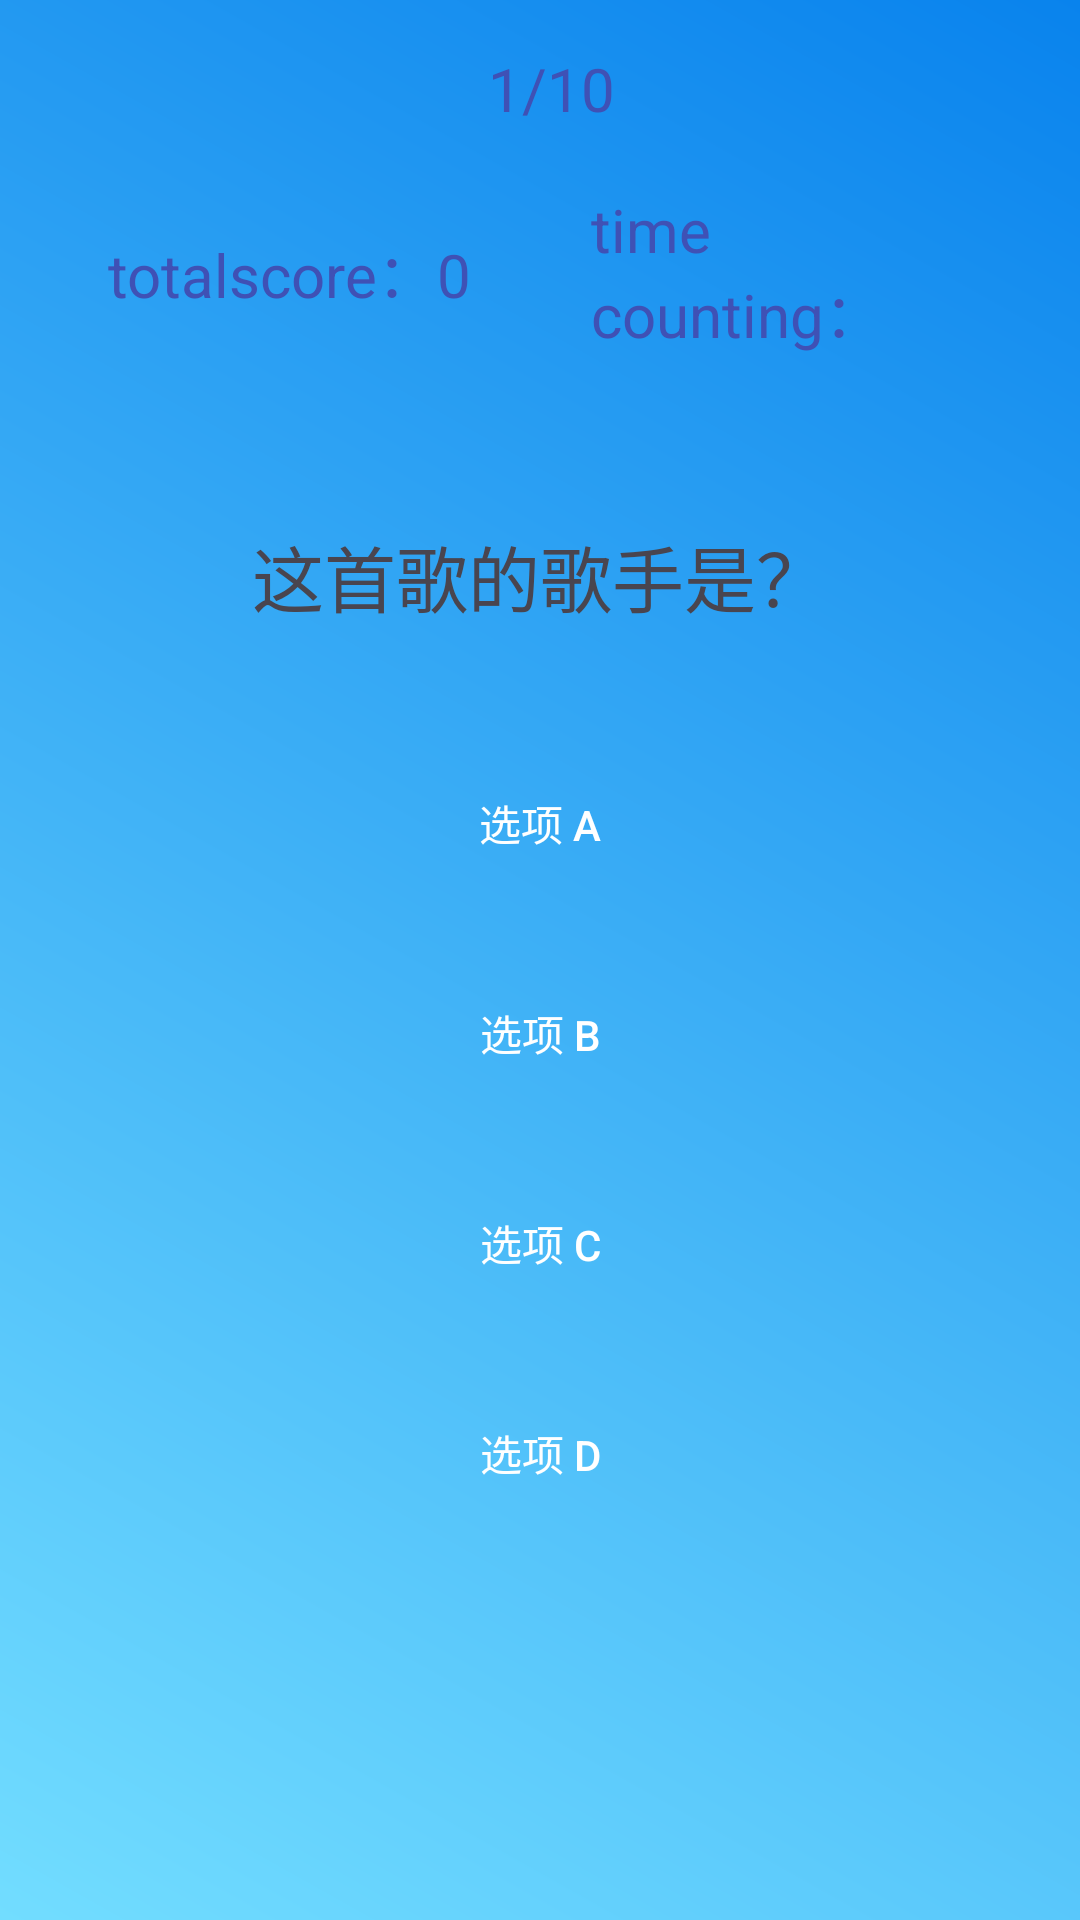

Layout XML and referenced resources for this Android screen:
<!-- AndroidManifest.xml: application theme Theme.GuessSongs -->
<!-- res/layout/activity_game_endless.xml -->
<RelativeLayout xmlns:android="http://schemas.android.com/apk/res/android"
    xmlns:app="http://schemas.android.com/apk/res-auto"
    xmlns:tools="http://schemas.android.com/tools"
    android:background="@drawable/background_gradient"
    android:layout_width="match_parent"
    android:layout_height="match_parent"
    android:padding="16dp"
    tools:context=".EndlessActivity">

    <LinearLayout
        android:layout_width="match_parent"
        android:layout_height="wrap_content"
        android:orientation="vertical"
        android:gravity="center"
        android:layout_alignParentTop="true">
        <LinearLayout
            android:layout_width="match_parent"
            android:layout_height="wrap_content"
            android:orientation="horizontal"
            android:gravity="center"
            android:layout_marginTop="0dp">
            <TextView
                android:id="@+id/progress_text"
                android:layout_width="wrap_content"
                android:layout_height="wrap_content"
                android:layout_marginLeft="8dp"
                android:text="1/10"
                android:textColor="#3F51B5"
                android:textSize="20sp" />
        </LinearLayout>

        <LinearLayout
            android:layout_width="match_parent"
            android:layout_height="wrap_content"
            android:orientation="horizontal"
            android:layout_marginTop="0dp">
            <TextView
                android:id="@+id/score_total"
                android:layout_width="wrap_content"
                android:layout_height="wrap_content"
                android:text="totalscore：0"
                android:textSize="20sp"
                android:textColor="#3F51B5"
                android:layout_marginTop="16dp"
                android:layout_gravity="center"
                android:layout_margin="20dp"/>
            <TextView
                android:id="@+id/time_couting"
                android:layout_width="wrap_content"
                android:layout_height="wrap_content"
                android:text="time counting："
                android:textSize="20sp"
                android:textColor="#3F51B5"
                android:layout_marginTop="16dp"
                android:layout_gravity="center"
                android:layout_margin="20dp"/>
        </LinearLayout>

        <TextView
            android:id="@+id/question_text"
            android:layout_width="wrap_content"
            android:layout_height="wrap_content"
            android:text="这首歌的歌手是？"
            android:textSize="24sp"
            android:layout_marginTop="36dp"
            android:layout_marginBottom="30dp" />

        <android.widget.Button
            android:background="@drawable/button_background"
            android:textColor="@color/white"
            android:layout_width="130dp"
            android:layout_height="50dp"
            android:id="@+id/optionA"
            android:text="选项 A"
            android:layout_margin="10dp"/>

        <android.widget.Button
            android:background="@drawable/button_background"
            android:textColor="@color/white"
            android:layout_width="130dp"
            android:layout_height="50dp"
            android:id="@+id/optionB"
            android:text="选项 B"
            android:layout_margin="10dp" />

        <android.widget.Button
            android:background="@drawable/button_background"
            android:textColor="@color/white"
            android:layout_width="130dp"
            android:layout_height="50dp"
            android:id="@+id/optionC"
            android:text="选项 C"
            android:layout_margin="10dp"/>

        <android.widget.Button
            android:background="@drawable/button_background"
            android:textColor="@color/white"
            android:layout_width="130dp"
            android:layout_height="50dp"
            android:id="@+id/optionD"
            android:text="选项 D"
            android:layout_margin="10dp"/>

    </LinearLayout>

</RelativeLayout>
<!-- resources referenced by this layout -->
<resources>
  <!-- drawable background_gradient (drawable) -->
  <?xml version="1.0" encoding="utf-8"?>
  <shape xmlns:android="http://schemas.android.com/apk/res/android">
      <gradient
          android:startColor="#72DDFF"
          android:endColor="#0983ED"
          android:angle="45"/>
  </shape>
  <style name="Theme.GuessSongs" parent="Base.Theme.GuessSongs">
      </style>
  <style name="Base.Theme.GuessSongs" parent="Theme.Material3.DayNight.NoActionBar">
          
          
      </style>
  <!-- not gathered from this repository: default colours our renderer supplied (Android Studio template values) -->
  <color name="white">#FFFFFFFF</color>
</resources>
